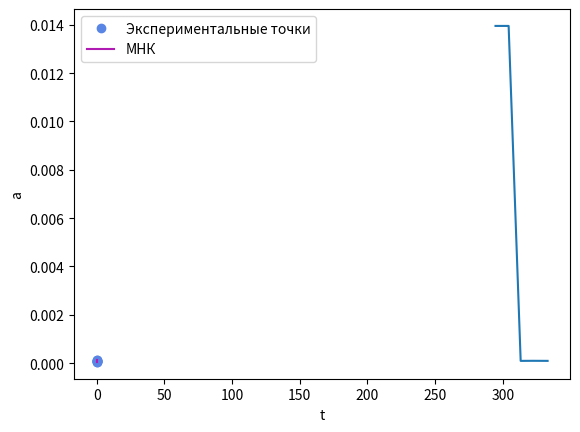

The matplotlib source for this figure:
import numpy as np
import matplotlib.pyplot as plt
from scipy import stats

colors = ['#5986e4', '#7d4dc8', '#b01bb3']

p_0 = 10**5
t_1 = 21.5+273.15
p_1_1 = np.array([35.6, 14.6, 2.9, -9.2, -27.7, -38.9, -48.1, -52.1])*13.55*9.819
p_1_2 = np.array([35.6, 0.3, -13, -25.2, -33.7, -41.5, -47.3, -52.1])*13.55*9.819

t_2 = 31.2+273.15
p_2_1 = np.array([18.2, 1.9, -12.1, -23.3, -32, -39.6, -51.3, -55.1])*13.55*9.819
p_2_2 = np.array([12.9, -6.1, -18.6, -28.9, -37.4, -44.9, -50.2, -55.1])*13.55*9.819

t_3 = 40.1+273.15
p_3_1 = np.array([12.6, -4.2, -15.9, -27.9, -35.5, -42.5, -49.3, -53.2])
p_3_2 = np.array([12.5, -1.3, -15.2, -27, -35.4, -42.8, -48.7, -53.2])


t_4 = 49+273.15
p_4_1 = np.array([15.4, -1.7, -14.7, -25.4, -34.8, -41.4, -50.8, -55.3])
p_4_2 = np.array([11.7, -3.9, -18.5, -28.6, -37.2, -44.7, -50, -55.4])

t_5 = 60+273.15
p_5_1 = np.array([13.6, -4.5, -15.5, -27.6, -36.2, -42.4, -49, -53.3])
p_5_2 = np.array([13.6, -0.2, -16.7, -26.5, -35.5, -42.4, -48.1, -53.3])

v = np.array([50, 60, 70, 80, 90, 100, 110, 120])
v = v * 1e-6

p_1 = p_0 + (p_2_1+p_2_2)/2
p_2 = p_0 + (p_2_1+p_2_2)/2
p_3 = p_0 + (p_3_1+p_3_2)/2
p_4 = p_0 + (p_4_1+p_4_2)/2
p_5 = p_0 + (p_5_1+p_5_2)/2
y_1 = 1/p_1
y_2 = 1/p_2
y_3 = 1/p_3
y_4 = 1/p_4
y_5 = 1/p_5

A = np.vstack([v, np.ones(len(v))]).T  
a_1, b_1 = np.linalg.lstsq(A, y_1, rcond=None)[0]  
a_2, b_2 = np.linalg.lstsq(A, y_2, rcond=None)[0]
a_3, b_3 = np.linalg.lstsq(A, y_3, rcond=None)[0]
a_4, b_4 = np.linalg.lstsq(A, y_4, rcond=None)[0]
a_5, b_5 = np.linalg.lstsq(A, y_5, rcond=None)[0]

plt.plot(y_4, v, 'bo', label='Экспериментальные точки', color = colors[0])
plt.plot(a_4*v + b_4,v, 'r-', label=f'МНК', color = colors[2])
plt.ylabel('Объем $v$ (м³)')
plt.xlabel('$1/p$ (1/Па)')
plt.legend()
plt.show()

t = np.array([t_1, t_2, t_3, t_4, t_5])
a = np.array([a_1, a_2, a_3, a_4, a_5])
slope, intercept, r_value, p_value, std_err = stats.linregress(t, a)

A = slope
C = intercept

t_abs_zero = -C / A

n = len(t)
x_mean = np.mean(t)
S_xx = np.sum((t - x_mean)**2)
delta_A = std_err * np.sqrt(n / S_xx)
delta_C = std_err * np.sqrt(1/n + x_mean**2/S_xx)

delta_t_abs_zero = t_abs_zero * np.sqrt((delta_A/A)**2 + (delta_C/C)**2)
print(t_abs_zero, delta_t_abs_zero)

plt.plot(t, a)
plt.ylabel('a')
plt.xlabel('t')
plt.show()
